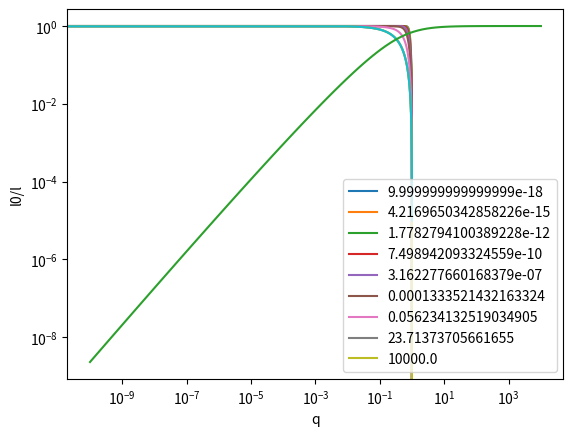

Reproduce this figure in Python.
#%%
import numpy as np
from matplotlib import pyplot as plt


d = np.linspace(0,1,100)
def deg(d,q):
    ϕ = 1-d
    return (q+1)*(1 - (q/(q+1))**(ϕ**2) )


for q in np.logspace(-17,4,9):
    plt.plot(d,deg(d,q),label=str(q))


plt.legend()

#%%

def DgDd(d,q):
    ϕ = 1-d
    a = q/(q+1)
    return 2*(q+1)*(1-d)*a**(ϕ**2)*np.log(a)

def DgDdtaylor(d,q):
    ϕ = 1-d
    a = q/(q+1)
    return 2*(q+1)*(1-d)*np.log(a)*(1+ϕ**2*np.log(a))
q = 200

# g = deg(d,q)
g = (1-d)**2 + 1e-5
dg = np.gradient(g,d)


plt.plot(d,g)
plt.plot(d,dg)
plt.plot(d,-2*(1-d))
# plt.plot(d,DgDd(d,q))
# plt.plot(d,DgDdtaylor(d,q))

#%%

q = np.logspace(-10,4,100)
lp = q*np.log((q+1)/q)

plt.plot(q,lp)
# log log
plt.xscale("log")
plt.yscale("log")

plt.xlabel("q")
plt.ylabel("l0/l")
